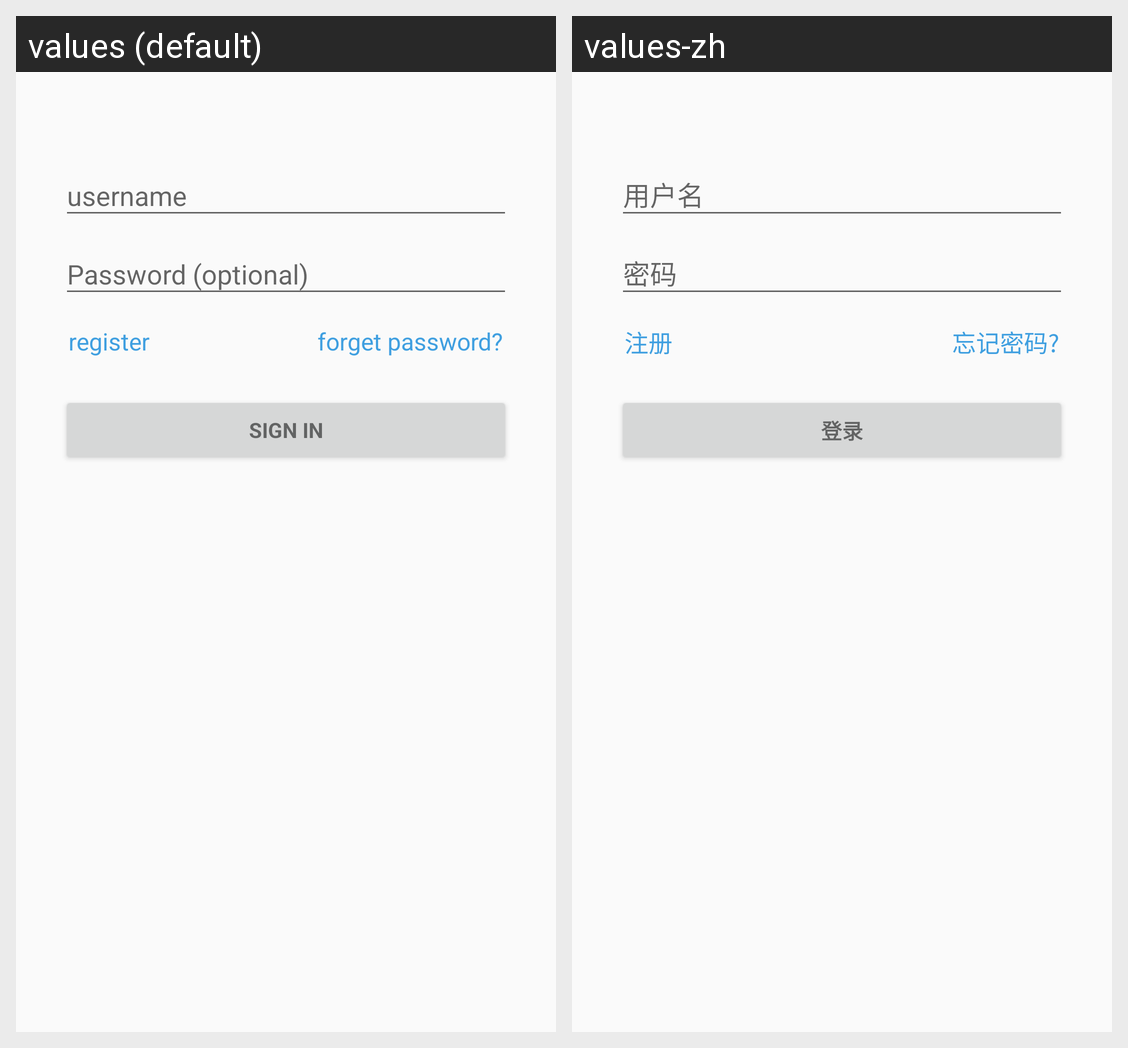

Translations of the strings shown on this Android screen, per locale in the grid:
Android screen res/layout/activity_login.xml rendered under 2 locales, left to right: values (default), values-zh. Device: Nexus 5 (rendered at 1080×1920; each locale shown at half size, 540×960, under a caption strip naming it); theme AppTheme.
Strings drawn on this screen, with the default value and each locale's value (text and hints the layout hard-codes, and strings that could not be matched under every locale, appear in the picture but are not listed):

action_sign_in_short
  values: Sign in
  values-zh: 登录

action_register
  values: register
  values-zh: 注册

password_forget
  values: forget password?
  values-zh: 忘记密码?
